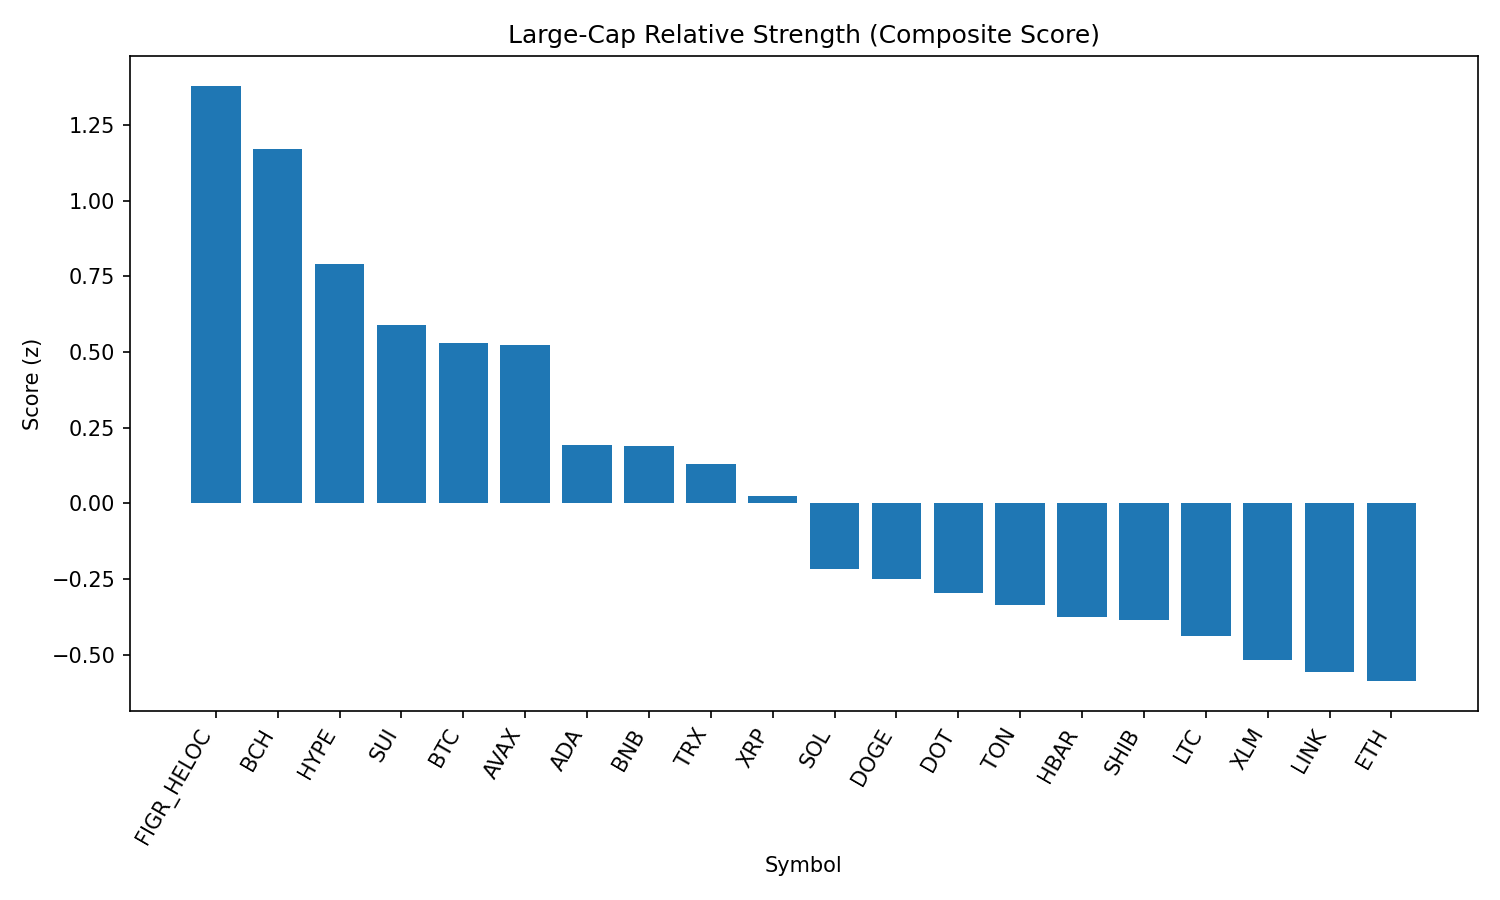

The data file committed next to this chart (first rows):
rank, name, symbol, price, pct_1h, pct_24h, pct_7d, pct_1h_vs_btc, pct_24h_vs_btc, pct_7d_vs_btc, market_cap_rank, market_cap, volume_usd, score
1, Figure Heloc, FIGR_HELOC, 1.034, 0.0, 3.676, 3.483, -0.1371, 3.871, 3.666, 16, 12658508664, 215620101, 1.379
2, Bitcoin Cash, BCH, 592.1, 0.2203, 0.8157, 6.494, 0.08319, 1.01, 6.677, 20, 11799077871, 246925733, 1.17
3, Hyperliquid, HYPE, 45.56, 0.3312, -0.1673, -0.22, 0.1942, 0.02744, -0.03684, 18, 12348234301, 292206565, 0.7908
4, Sui, SUI, 3.32, 0.433, -0.9111, -4.062, 0.2959, -0.7163, -3.879, 19, 11854679433, 681020427, 0.5909
5, Bitcoin, BTC, 111276, 0.1371, -0.1947, -0.1831, 0.0, 0.0, 0.0, 1, 2216299813479, 39219916274, 0.531
6, Avalanche, AVAX, 24.29, 0.7293, -3.355, -2.779, 0.5923, -3.16, -2.596, 23, 10257102754, 520560449, 0.5237
7, Cardano, ADA, 0.8171, 0.2475, -1.368, -3.878, 0.1105, -1.173, -3.695, 11, 29834019517, 1097981323, 0.1929
8, BNB, BNB, 847, 0.08196, -0.4707, -2.997, -0.05512, -0.276, -2.813, 5, 117925152439, 908179717, 0.19
9, TRON, TRX, 0.3358, 0.1783, -1.428, -2.533, 0.04126, -1.234, -2.35, 10, 31792424117, 762351392, 0.1301
10, XRP, XRP, 2.81, 0.09685, -0.9462, -4.742, -0.04023, -0.7515, -4.559, 4, 167096872455, 4526129944, 0.02396
11, Solana, SOL, 203.9, 0.1258, -1.988, -5.426, -0.01129, -1.794, -5.243, 6, 110353073268, 4975782457, -0.2166
12, Dogecoin, DOGE, 0.2143, -0.02202, -1.424, -3.904, -0.1591, -1.23, -3.721, 9, 32332295493, 1460444473, -0.251
13, Polkadot, DOT, 3.78, -0.05883, -1.309, -4.169, -0.1959, -1.114, -3.986, 35, 5759908948, 162045787, -0.2969
14, Toncoin, TON, 3.11, 0.005024, -2.298, -1.998, -0.1321, -2.103, -1.815, 30, 7975064393, 126886026, -0.336
15, Hedera, HBAR, 0.215, 0.02344, -1.063, -9.934, -0.1136, -0.8681, -9.751, 25, 9117201833, 205932651, -0.3761
16, Shiba Inu, SHIB, 1.217e-05, -0.05258, -1.844, -3.487, -0.1897, -1.65, -3.303, 31, 7171220594, 153383343, -0.3863
17, Litecoin, LTC, 111.9, -0.4158, -0.1836, -0.9655, -0.5529, 0.01119, -0.7823, 28, 8538526105, 371759356, -0.439
18, Stellar, XLM, 0.355, -0.147, -1.279, -6.034, -0.2841, -1.084, -5.85, 22, 11261051467, 157465716, -0.5177
19, Chainlink, LINK, 22.48, 0.3941, -4.69, -7.472, 0.257, -4.495, -7.289, 13, 15248430376, 841665472, -0.558
20, Ethereum, ETH, 4320, -0.1534, -2.311, -3.019, -0.2905, -2.116, -2.836, 2, 521493254185, 30336976790, -0.5869
21, Cronos, CRO, 0.2653, -0.2918, -3.134, -14.9, -0.4289, -2.939, -14.72, 26, 8916136001, 176539735, -1.62
